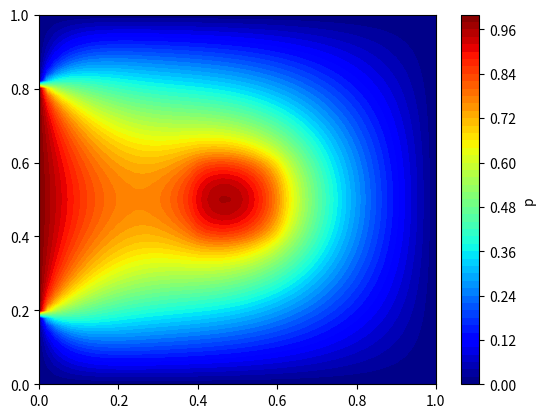

Write the Python code that produced this figure.
import numpy as np
import matplotlib.pyplot as plt
import matplotlib.animation as animation
from matplotlib import cm

#define domain
Lx=1
Ly=1
nx=51
ny=51
x=np.linspace(0,Lx,nx)
dx=x[1]-x[0]
y=np.linspace(0,Ly,ny)
dy=y[1]-y[0]

xx,yy=np.meshgrid(x,y)

#set up
p=np.zeros([ny,nx])
S=np.zeros([ny,nx])
S[20:-20,20:-20]=50


#tolerance
tol=1e-5
error=1e10
max_it=1000
it=0

while error>tol and it<max_it:
    p_k=p.copy()

    #dirichle boundary condition
    p[0,:]=0.0#bottom wall
    p[-1,:]=0.0 #top wall
    p[:,-1]=0.0 #right wall
    p[:,0]=0.0 #left wall
    p[10:-10,0]=1.0 #left wall

    #neuman boundary condition
    # p[0,:]=p[1,:] -alpha*dy#bottom wall
    # p[-1,:]=p[-2,:]+alpha*dy #top wall
    # p[:,-1]=p[:,-2] +alpha*dx #right wall
    # p[:,0]=0.0 #left wall
    # p[10:-10,0]=1.0 #left wall

    for i in range(1, nx-1):
        for j in range(1, ny-1):

            #gauss-seidel iterative method
            p[j, i] = 1.0 / 2.0 / (dx * dx + dy * dy) * (dx * dx * dy * dy * S[j, i] + dy * dy * (p[j, i+1] + p[j, i-1])+ dx * dx * (p[j+1, i] + p[j-1, i]))



    diff = p - p_k #difference between current and previous iteration
    error = np.linalg.norm(diff, 2) #l2 norm of the difference

    it+=1

if it==max_it:
    print("soluation did not converge in: ",it,"iterations")
    print("error=",error)
else:
    print("solution converged in: ",it,"iterations")


#plotting 
plt.contourf(xx,yy,p,levels=50,cmap="jet")
plt.colorbar(label='p')
plt.show()